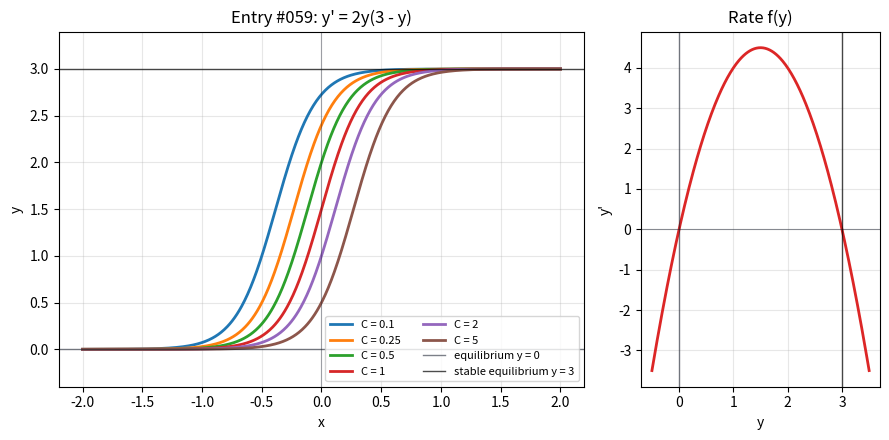

Source code (Python):
import numpy as np
import matplotlib.pyplot as plt

x = np.linspace(-2, 2, 800)
y_values = np.linspace(-0.5, 3.5, 300)
constants = [0.1, 0.25, 0.5, 1, 2, 5]

fig, (ax, phase_ax) = plt.subplots(
    1,
    2,
    figsize=(9, 4.5),
    gridspec_kw={"width_ratios": [2.2, 1]},
)

for constant in constants:
    y = 3 / (constant * np.exp(-6 * x) + 1)
    ax.plot(x, y, linewidth=2, label=f"C = {constant}")

ax.axhline(0, color="#111827", linewidth=1, alpha=0.55, label="equilibrium y = 0")
ax.axhline(3, color="black", linewidth=1, alpha=0.7, label="stable equilibrium y = 3")
ax.axvline(0, color="#111827", linewidth=0.8, alpha=0.35)
ax.set_title("Entry #059: y' = 2y(3 - y)")
ax.set_xlabel("x")
ax.set_ylabel("y")
ax.set_ylim(-0.4, 3.4)
ax.grid(True, alpha=0.3)
ax.legend(fontsize=8, ncols=2)

phase_ax.plot(y_values, 2 * y_values * (3 - y_values), color="#dc2626", linewidth=2)
phase_ax.axhline(0, color="#111827", linewidth=0.8, alpha=0.45)
phase_ax.axvline(0, color="#111827", linewidth=1, alpha=0.55)
phase_ax.axvline(3, color="black", linewidth=1, alpha=0.7)
phase_ax.set_title("Rate f(y)")
phase_ax.set_xlabel("y")
phase_ax.set_ylabel("y'")
phase_ax.grid(True, alpha=0.3)

fig.tight_layout()
plt.show()
